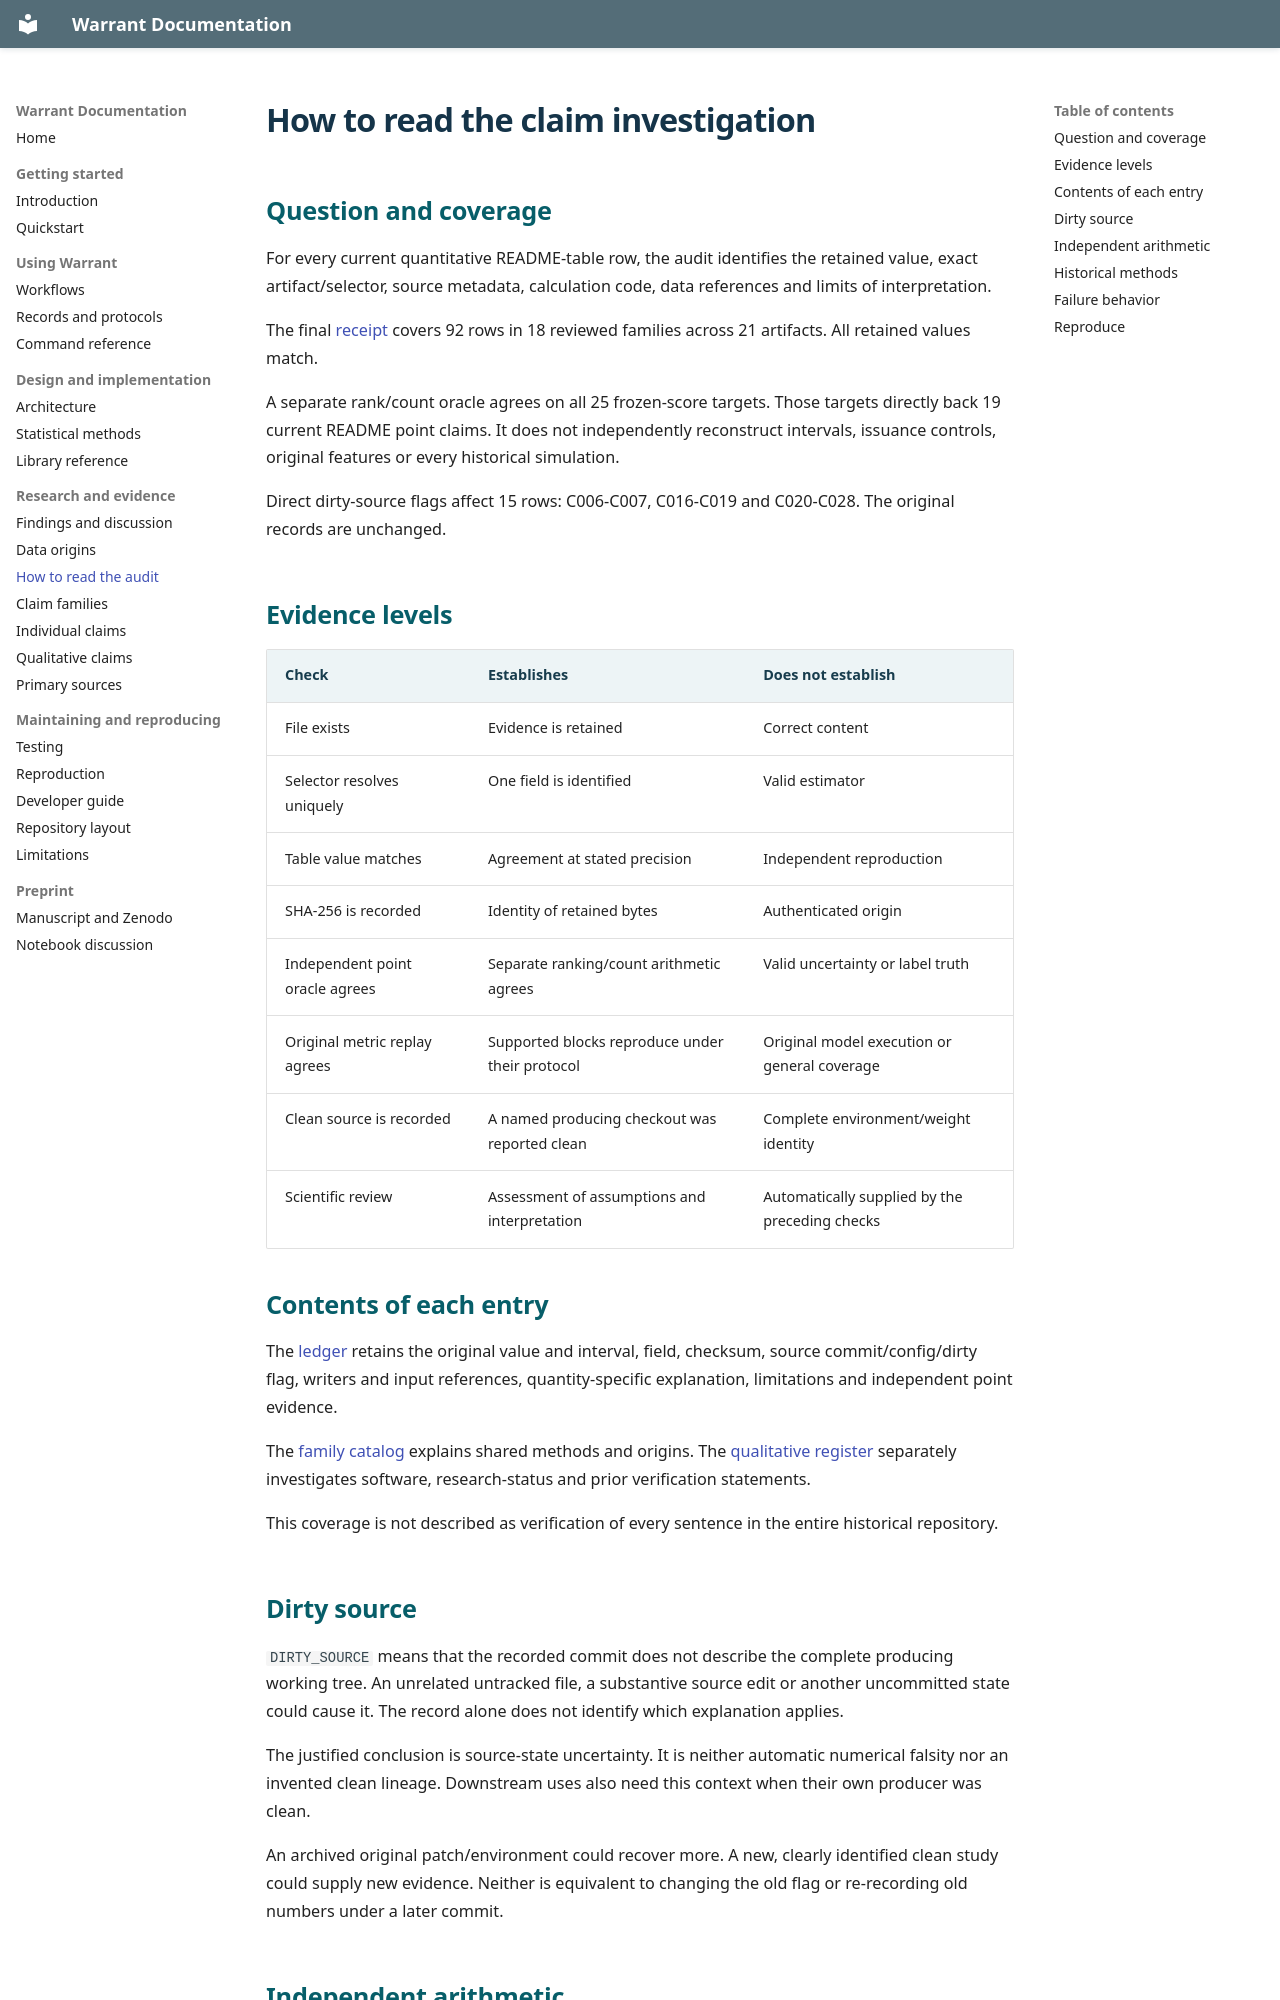

repository: Aditya26189/Warrant · page: claim-audit.html · generator: mkdocs

# How to read the claim investigation

## Question and coverage

For every current quantitative README-table row, the audit identifies the
retained value, exact artifact/selector, source metadata, calculation code,
data references and limits of interpretation.

The final [receipt](../../results/documentation_audit/20261105-final/audit.json)
covers 92 rows in 18 reviewed families across
21 artifacts. All retained values match.

A separate rank/count oracle agrees on all 25
frozen-score targets. Those targets directly back
19 current README point claims.
It does not independently reconstruct intervals, issuance controls, original
features or every historical simulation.

Direct dirty-source flags affect 15 rows:
C006-C007, C016-C019 and C020-C028. The original records are unchanged.

## Evidence levels

| Check | Establishes | Does not establish |
|---|---|---|
| File exists | Evidence is retained | Correct content |
| Selector resolves uniquely | One field is identified | Valid estimator |
| Table value matches | Agreement at stated precision | Independent reproduction |
| SHA-256 is recorded | Identity of retained bytes | Authenticated origin |
| Independent point oracle agrees | Separate ranking/count arithmetic agrees | Valid uncertainty or label truth |
| Original metric replay agrees | Supported blocks reproduce under their protocol | Original model execution or general coverage |
| Clean source is recorded | A named producing checkout was reported clean | Complete environment/weight identity |
| Scientific review | Assessment of assumptions and interpretation | Automatically supplied by the preceding checks |

## Contents of each entry

The [ledger](claims.md) retains the original value and interval, field,
checksum, source commit/config/dirty flag, writers and input references,
quantity-specific explanation, limitations and independent point evidence.

The [family catalog](claim-families.md) explains shared methods and origins.
The [qualitative register](qualitative-claims.md) separately investigates
software, research-status and prior verification statements.

This coverage is not described as verification of every sentence in the entire
historical repository.

## Dirty source

`DIRTY_SOURCE` means that the recorded commit does not describe the complete
producing working tree. An unrelated untracked file, a substantive source edit
or another uncommitted state could cause it. The record alone does not identify
which explanation applies.

The justified conclusion is source-state uncertainty. It is neither automatic
numerical falsity nor an invented clean lineage. Downstream uses also need
this context when their own producer was clean.

An archived original patch/environment could recover more. A new, clearly
identified clean study could supply new evidence. Neither is equivalent to
changing the old flag or re-recording old numbers under a later commit.
